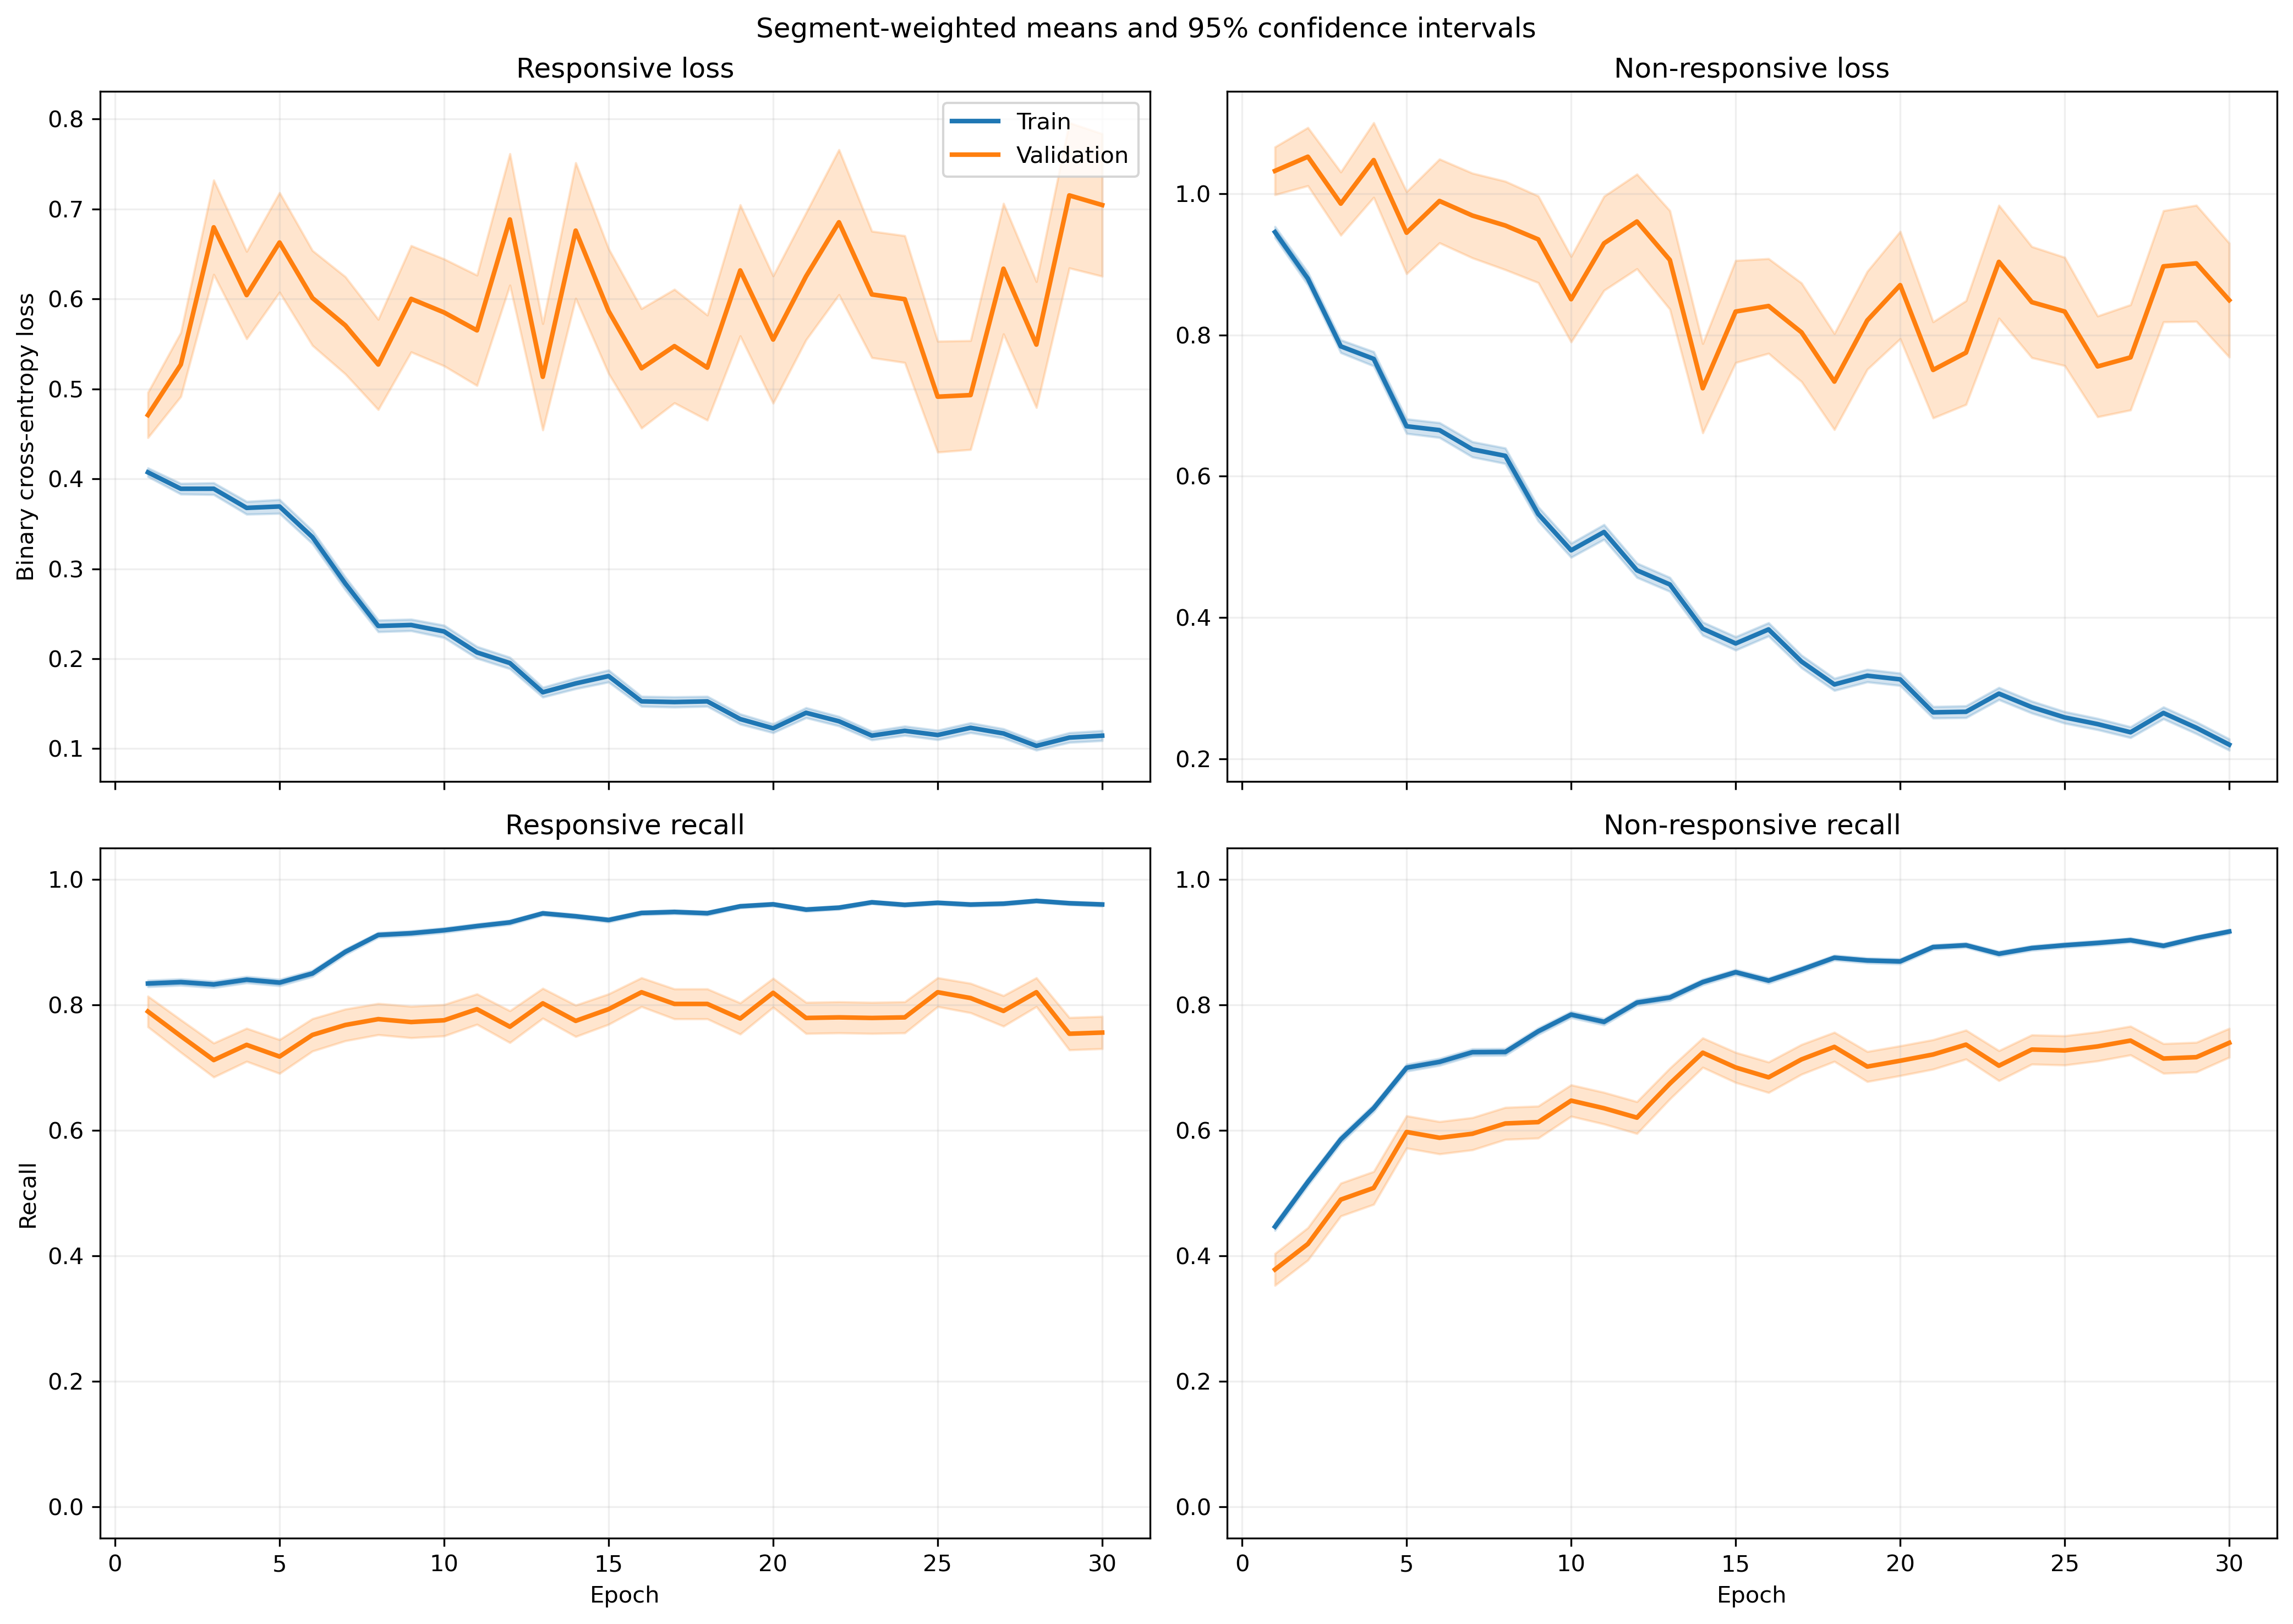

Source data for this figure (header and first rows):
fold, epoch, split, r_loss, r_loss_count, r_loss_sum, r_loss_sum_sq, r_recall, r_recall_count, r_recall_sum, r_recall_sum_sq, nr_loss, nr_loss_count, nr_loss_sum, nr_loss_sum_sq, nr_recall, nr_recall_count, nr_recall_sum, nr_recall_sum_sq
1, 1, train, 0.4279, 1063, 454.8, 315.7, 0.8222, 1063, 874.0, 874.0, 0.9034, 1401, 1266, 1645, 0.4661, 1401, 653.0, 653.0
1, 1, validation, 0.1968, 10, 1.968, 0.5173, 1.0, 10, 10.0, 10.0, , 0, 0.0, 0.0, , 0, 0.0, 0.0
1, 2, train, 0.4074, 1063, 433, 364.3, 0.8335, 1063, 886.0, 886.0, 0.844, 1401, 1182, 1664, 0.5203, 1401, 729.0, 729.0
1, 2, validation, 0.1665, 10, 1.665, 0.3994, 1.0, 10, 10.0, 10.0, , 0, 0.0, 0.0, , 0, 0.0, 0.0
1, 3, train, 0.4174, 1063, 443.7, 491.3, 0.81, 1063, 861.0, 861.0, 0.7344, 1401, 1029, 1626, 0.6374, 1401, 893.0, 893.0
1, 3, validation, 0.1474, 10, 1.474, 0.3365, 1.0, 10, 10.0, 10.0, , 0, 0.0, 0.0, , 0, 0.0, 0.0
1, 4, train, 0.3689, 1063, 392.2, 382, 0.8344, 1063, 887.0, 887.0, 0.7147, 1401, 1001, 1539, 0.6602, 1401, 925.0, 925.0
1, 4, validation, 0.124, 10, 1.24, 0.2382, 1.0, 10, 10.0, 10.0, , 0, 0.0, 0.0, , 0, 0.0, 0.0
1, 5, train, 0.412, 1063, 438, 524.4, 0.7865, 1063, 836.0, 836.0, 0.6172, 1401, 864.7, 1508, 0.743, 1401, 1041, 1041
1, 5, validation, 0.1232, 10, 1.232, 0.3485, 1.0, 10, 10.0, 10.0, , 0, 0.0, 0.0, , 0, 0.0, 0.0
1, 6, train, 0.3312, 1063, 352.1, 371.6, 0.8542, 1063, 908.0, 908.0, 0.5277, 1401, 739.3, 1179, 0.7702, 1401, 1079, 1079
1, 6, validation, 0.1569, 10, 1.569, 0.3538, 1.0, 10, 10.0, 10.0, , 0, 0.0, 0.0, , 0, 0.0, 0.0
1, 7, train, 0.283, 1063, 300.8, 422.8, 0.8909, 1063, 947.0, 947.0, 0.5269, 1401, 738.2, 1416, 0.7852, 1401, 1100, 1100
1, 7, validation, 0.05412, 10, 0.5412, 0.04773, 1.0, 10, 10.0, 10.0, , 0, 0.0, 0.0, , 0, 0.0, 0.0
1, 8, train, 0.1824, 1063, 193.9, 165.2, 0.9398, 1063, 999.0, 999.0, 0.7772, 1401, 1089, 2069, 0.6502, 1401, 911.0, 911.0
1, 8, validation, 0.05561, 10, 0.5561, 0.03737, 1.0, 10, 10.0, 10.0, , 0, 0.0, 0.0, , 0, 0.0, 0.0
1, 9, train, 0.297, 1063, 315.7, 479, 0.8843, 1063, 940.0, 940.0, 0.4362, 1401, 611.2, 1160, 0.8194, 1401, 1148, 1148
1, 9, validation, 0.09868, 10, 0.9868, 0.1668, 1.0, 10, 10.0, 10.0, , 0, 0.0, 0.0, , 0, 0.0, 0.0
1, 10, train, 0.1638, 1063, 174.2, 184.5, 0.9417, 1063, 1001, 1001, 0.4673, 1401, 654.6, 1215, 0.788, 1401, 1104, 1104
1, 10, validation, 0.111, 10, 1.11, 0.1892, 1.0, 10, 10.0, 10.0, , 0, 0.0, 0.0, , 0, 0.0, 0.0
1, 11, train, 0.237, 1063, 252, 455.9, 0.9144, 1063, 972.0, 972.0, 0.3791, 1401, 531.1, 1094, 0.8301, 1401, 1163, 1163
1, 11, validation, 0.05978, 10, 0.5978, 0.05427, 1.0, 10, 10.0, 10.0, , 0, 0.0, 0.0, , 0, 0.0, 0.0
1, 12, train, 0.2561, 1063, 272.2, 397, 0.8899, 1063, 946.0, 946.0, 0.2631, 1401, 368.6, 685.7, 0.8936, 1401, 1252, 1252
1, 12, validation, 0.08839, 10, 0.8839, 0.2324, 1.0, 10, 10.0, 10.0, , 0, 0.0, 0.0, , 0, 0.0, 0.0
1, 13, train, 0.1416, 1063, 150.5, 150.1, 0.9511, 1063, 1011, 1011, 0.3872, 1401, 542.5, 1028, 0.8294, 1401, 1162, 1162
1, 13, validation, 0.07044, 10, 0.7044, 0.1483, 1.0, 10, 10.0, 10.0, , 0, 0.0, 0.0, , 0, 0.0, 0.0
1, 14, train, 0.1272, 1063, 135.2, 140.5, 0.952, 1063, 1012, 1012, 0.3678, 1401, 515.3, 966.3, 0.843, 1401, 1181, 1181
1, 14, validation, 0.1355, 10, 1.355, 0.7023, 0.9, 10, 9.0, 9.0, , 0, 0.0, 0.0, , 0, 0.0, 0.0
1, 15, train, 0.2373, 1063, 252.3, 403, 0.905, 1063, 962.0, 962.0, 0.3057, 1401, 428.3, 886.4, 0.8779, 1401, 1230, 1230
1, 15, validation, 0.1762, 10, 1.762, 2.088, 0.9, 10, 9.0, 9.0, , 0, 0.0, 0.0, , 0, 0.0, 0.0
1, 16, train, 0.1331, 1063, 141.5, 160.5, 0.9595, 1063, 1020, 1020, 0.2989, 1401, 418.7, 802.5, 0.868, 1401, 1216, 1216
1, 16, validation, 0.07452, 10, 0.7452, 0.08371, 1.0, 10, 10.0, 10.0, , 0, 0.0, 0.0, , 0, 0.0, 0.0
1, 17, train, 0.1977, 1063, 210.2, 243, 0.9285, 1063, 987.0, 987.0, 0.1796, 1401, 251.6, 357.9, 0.9293, 1401, 1302, 1302
1, 17, validation, 0.1594, 10, 1.594, 0.3707, 1.0, 10, 10.0, 10.0, , 0, 0.0, 0.0, , 0, 0.0, 0.0
1, 18, train, 0.1419, 1063, 150.8, 202.7, 0.9483, 1063, 1008, 1008, 0.2216, 1401, 310.5, 553.5, 0.9058, 1401, 1269, 1269
1, 18, validation, 0.03224, 10, 0.3224, 0.01238, 1.0, 10, 10.0, 10.0, , 0, 0.0, 0.0, , 0, 0.0, 0.0
1, 19, train, 0.164, 1063, 174.3, 311, 0.9426, 1063, 1002, 1002, 0.1845, 1401, 258.5, 536.7, 0.9308, 1401, 1304, 1304
1, 19, validation, 0.04543, 10, 0.4543, 0.06381, 1.0, 10, 10.0, 10.0, , 0, 0.0, 0.0, , 0, 0.0, 0.0
1, 20, train, 0.1495, 1063, 158.9, 310.4, 0.952, 1063, 1012, 1012, 0.2354, 1401, 329.8, 734, 0.9072, 1401, 1271, 1271
1, 20, validation, 0.01139, 10, 0.1139, 0.00213, 1.0, 10, 10.0, 10.0, , 0, 0.0, 0.0, , 0, 0.0, 0.0
1, 21, train, 0.1305, 1063, 138.7, 151.3, 0.9643, 1063, 1025, 1025, 0.1995, 1401, 279.6, 473.6, 0.9129, 1401, 1279, 1279
1, 21, validation, 0.06209, 10, 0.6209, 0.04609, 1.0, 10, 10.0, 10.0, , 0, 0.0, 0.0, , 0, 0.0, 0.0
1, 22, train, 0.1491, 1063, 158.5, 183, 0.9445, 1063, 1004, 1004, 0.1859, 1401, 260.5, 483.9, 0.9308, 1401, 1304, 1304
1, 22, validation, 0.09186, 10, 0.9186, 0.1586, 1.0, 10, 10.0, 10.0, , 0, 0.0, 0.0, , 0, 0.0, 0.0
1, 23, train, 0.1716, 1063, 182.4, 298, 0.9417, 1063, 1001, 1001, 0.2114, 1401, 296.2, 592.4, 0.9101, 1401, 1275, 1275
1, 23, validation, 0.03202, 10, 0.3202, 0.01648, 1.0, 10, 10.0, 10.0, , 0, 0.0, 0.0, , 0, 0.0, 0.0
1, 24, train, 0.119, 1063, 126.5, 100.1, 0.9652, 1063, 1026, 1026, 0.1824, 1401, 255.5, 403.2, 0.9215, 1401, 1291, 1291
1, 24, validation, 0.03882, 10, 0.3882, 0.01988, 1.0, 10, 10.0, 10.0, , 0, 0.0, 0.0, , 0, 0.0, 0.0
1, 25, train, 0.08581, 1063, 91.21, 120.1, 0.9802, 1063, 1042, 1042, 0.2449, 1401, 343.1, 634.9, 0.8936, 1401, 1252, 1252
1, 25, validation, 0.04254, 10, 0.4254, 0.03406, 1.0, 10, 10.0, 10.0, , 0, 0.0, 0.0, , 0, 0.0, 0.0
1, 26, train, 0.099, 1063, 105.2, 102.5, 0.9605, 1063, 1021, 1021, 0.2204, 1401, 308.8, 674.4, 0.9165, 1401, 1284, 1284
1, 26, validation, 0.02567, 10, 0.2567, 0.01168, 1.0, 10, 10.0, 10.0, , 0, 0.0, 0.0, , 0, 0.0, 0.0
1, 27, train, 0.07912, 1063, 84.1, 65.79, 0.9784, 1063, 1040, 1040, 0.2538, 1401, 355.6, 703.1, 0.8951, 1401, 1254, 1254
1, 27, validation, 0.02316, 10, 0.2316, 0.008715, 1.0, 10, 10.0, 10.0, , 0, 0.0, 0.0, , 0, 0.0, 0.0
1, 28, train, 0.06262, 1063, 66.57, 45.11, 0.9831, 1063, 1045, 1045, 0.2139, 1401, 299.7, 676.9, 0.9151, 1401, 1282, 1282
1, 28, validation, 0.01161, 10, 0.1161, 0.002028, 1.0, 10, 10.0, 10.0, , 0, 0.0, 0.0, , 0, 0.0, 0.0
1, 29, train, 0.06285, 1063, 66.81, 71.46, 0.9859, 1063, 1048, 1048, 0.279, 1401, 390.9, 967.9, 0.8922, 1401, 1250, 1250
1, 29, validation, 0.0152, 10, 0.152, 0.004917, 1.0, 10, 10.0, 10.0, , 0, 0.0, 0.0, , 0, 0.0, 0.0
1, 30, train, 0.1011, 1063, 107.5, 257.8, 0.9708, 1063, 1032, 1032, 0.2598, 1401, 363.9, 984.5, 0.9058, 1401, 1269, 1269
1, 30, validation, 0.0089, 10, 0.089, 0.001071, 1.0, 10, 10.0, 10.0, , 0, 0.0, 0.0, , 0, 0.0, 0.0
... 1,140 more rows
